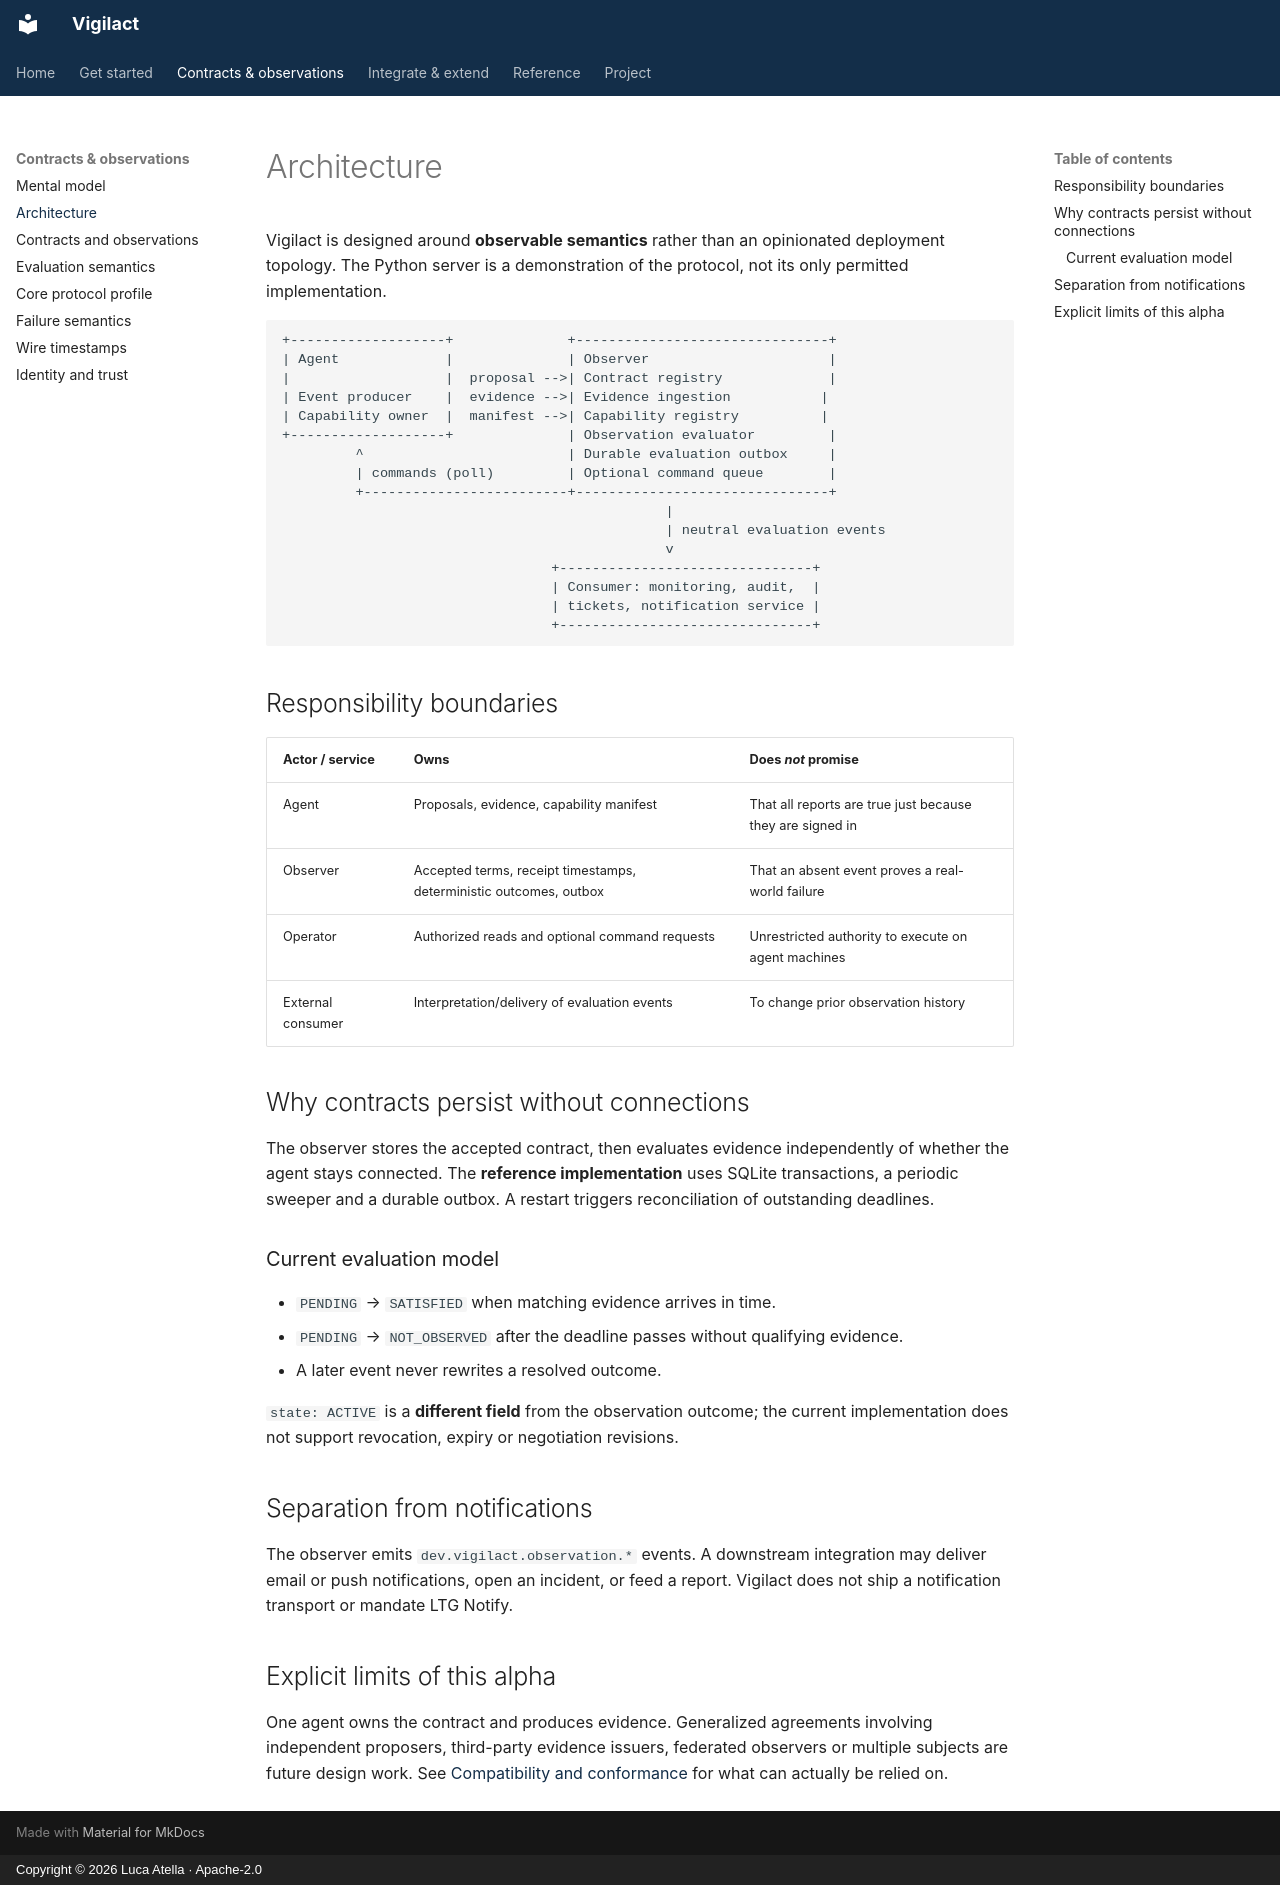

repository: atellaluca/Vigilact · page: concepts/architecture/index.html · generator: mkdocs · copyright: Copyright © 2026 Luca Atella · Apache-2.0

# Architecture

Vigilact is designed around **observable semantics** rather than an opinionated deployment topology. The Python server is a demonstration of the protocol, not its only permitted implementation.

```text
+-------------------+              +-------------------------------+
| Agent             |              | Observer                      |
|                   |  proposal -->| Contract registry             |
| Event producer    |  evidence -->| Evidence ingestion           |
| Capability owner  |  manifest -->| Capability registry          |
+-------------------+              | Observation evaluator         |
         ^                         | Durable evaluation outbox     |
         | commands (poll)         | Optional command queue        |
         +-------------------------+-------------------------------+
                                               |
                                               | neutral evaluation events
                                               v
                                 +-------------------------------+
                                 | Consumer: monitoring, audit,  |
                                 | tickets, notification service |
                                 +-------------------------------+
```

## Responsibility boundaries

| Actor / service | Owns | Does *not* promise |
| --- | --- | --- |
| Agent | Proposals, evidence, capability manifest | That all reports are true just because they are signed in |
| Observer | Accepted terms, receipt timestamps, deterministic outcomes, outbox | That an absent event proves a real-world failure |
| Operator | Authorized reads and optional command requests | Unrestricted authority to execute on agent machines |
| External consumer | Interpretation/delivery of evaluation events | To change prior observation history |

## Why contracts persist without connections

The observer stores the accepted contract, then evaluates evidence independently of whether the agent stays connected. The **reference implementation** uses SQLite transactions, a periodic sweeper and a durable outbox. A restart triggers reconciliation of outstanding deadlines.

### Current evaluation model

- `PENDING` → `SATISFIED` when matching evidence arrives in time.
- `PENDING` → `NOT_OBSERVED` after the deadline passes without qualifying evidence.
- A later event never rewrites a resolved outcome.

`state: ACTIVE` is a **different field** from the observation outcome; the current implementation does not support revocation, expiry or negotiation revisions.

## Separation from notifications

The observer emits `dev.vigilact.observation.*` events. A downstream integration may deliver email or push notifications, open an incident, or feed a report. Vigilact does not ship a notification transport or mandate LTG Notify.

## Explicit limits of this alpha

One agent owns the contract and produces evidence. Generalized agreements involving independent proposers, third-party evidence issuers, federated observers or multiple subjects are future design work. See [Compatibility and conformance](../reference/conformance.md) for what can actually be relied on.
